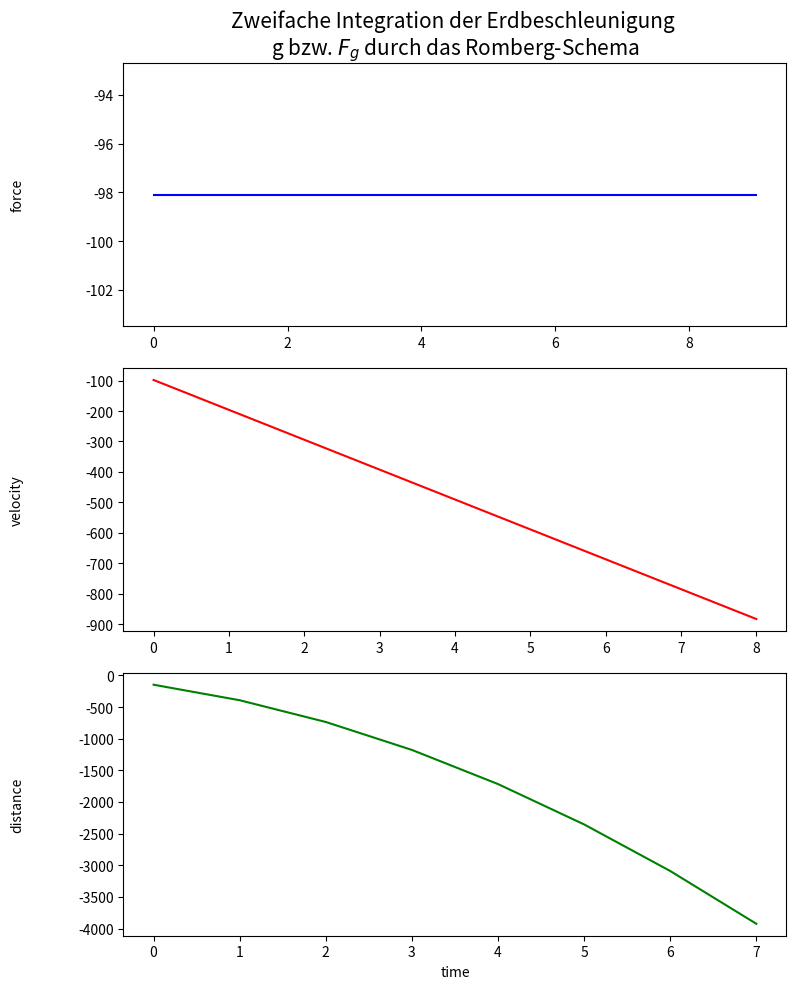

The script that saved this image:
# -*- coding: utf-8 -*-
"""
# Abgabe Projektarbeit Einführung ins Programmieren mit Python
# Projekt:
#     Das Romberg-Verfahren
# Name:
# [redacted]
# Bemerkung:
#     benotet    
"""
import math
import numpy as np
import matplotlib.pyplot as plt

def func_test(x):
    y = x*math.cos(x) + math.exp(x)
    return y

def gravity(x, m = 10):                                                       #masse m = 10kg
    y = -9.81*m
    return y

def romberg(func, a, b, epsilon = 1e-3, ausgabe = 1):                         #bei default ausgabe = 1, dann soll eine "schöne" Dreiecksmatrix ausgegeben werden.
    k = 100                                                                   #einfach eine große zahl, damit genügend viele Iterationen für T_i vorhanden sind.
    h = b-a                                                                   #a, b = untere und obere integralgrenzen. somit ist h der raum der x-achse über den integriert wird.
    T_i = []                                                                  #
    T_i.append( 0.5*h*(func(a)+func(b)) )                                     #T_1 laut definition (z.b: NumerikFürIngenieureUndNaturwissenschaftler S.349 Gl: 10.4). das sind quasi die äußersten eckpunkt des ersten trapezes.                                       #
    if ausgabe == 1:
        print(f"T_1    {T_i[0]:>15.6f}")
    for i in range(1,k):                                                      #
                                                                              #
        T_im = T_i[::]                                                        #copy von liste T_i wird erstellt. in T_im wird die "vorherige" zeile der romberg-matrix gespeichert.
                                                                 
        try:                                                                  #
            T_i[0] = T_im[0] / h                                              #wir teilen hier T_i[0] (T_im ist eine kopie von T_i) durch h, damit wir T_i[0] nicht jedesmal komplett neu berechnen müssen, ...
        except ZeroDivisionError as e:
            print("Fehler:", e)                                               #fängt Fehler ab, wenn man z.B von x = 5 bis 5 integrieren will.
            break
                                                                              #     ...sondern nur die neuen "stützpunkte", die sich zwischen den bereits vorhandenen Trapezen befinden, zur alten trapezsumme addieren müssen.
        h /= 2                                                                #h wird immer halbiert: von T_1 -> T_2; T_2 -> T_4; T_4 -> T_8 usw.
        
        step_size = 1
        for ii in range(2**(i-1)):        
            T_i[0] += func(a+h*step_size)                                     #neues T_i[0] wird berechnet. Die T_i[0] sind dabei die erste Spalte in der Romberg-Matrix und berechnen sich wie folgt: ... 
                                                                              #     ...T(h) = h*[0.5*f(a) + f(t_1) + ... + f(t_n-1) + 0.5*f(b)]
            step_size += 2                                                    #die zahl 2, weil: |1 x x x 5 x x x 9|   ---->   |1 x 3 x 5 x 7 x 9|   ---->   |1 2 3 4 5 6 7 8 9|, wobei "x" die noch fehlenden stützpunkte sind.
                                                                              #                  stepsize = 1; h=4            stepsize = 1,3; h=2            stepsize = 1,3,5; h = 1
                                                                              #                                               wobei die "5" "ausgelassen"
                                                                              #                                               wird, da sie schon in T_i[i-1]
                                                                              #                                               berechnet wurde.
        T_i[0] *= h                                                           #jetzt wird das h mit der richtigen summe multipliziert. richtige summe, weil die "stützstellen" jetzt eingefügt sind.
        
        T_i += [0]                                                            #hier wird die liste T_i um ein element erweitert, da im nächsten schritt ein neues T_i dazukommt.  
        for j in range(1, i+1):
            T_i[j] = (4**j*T_i[j-1]-T_im[j-1])/(4**j-1)                       #rekursionsschritt: aus T_i[i,j-1] und T_i[i-1, j-1] --> T_i[i,j] (z.b: NumerikFürIngenieureUndNaturwissenschaftler S.363 Abb: 10.3)  
                                                                              #schöne darstellung des endergebnisses mit T_1, T_2, T_4, usw. als Satzanfang.
        if ausgabe == 1:
            Trapez_T_i = 2**(len(T_i)-1) 
            for i in range(len(T_i)):
                if i == 0:
                    print(f"T_{Trapez_T_i:<5}", end = "")
                if i != len(T_i)-1:
                    print(f"{T_i[i]:>15.6f}", end = "")
                else:
                    print(f"{T_i[i]:>15.6f}")
        
        
        precision = abs(T_i[i]-T_im[i-1])                                                   #wenn die differenz der letzten beiden elemente der hauptdiagonale der romberg-matrix kleiner als epsilon (oben frei wählbar) sind,
        if (precision < epsilon):
            if ausgabe == 1:                                                                #     ...gilt das ergebnis der romberg funktion als genügend präzise.  
                print(f"Geschätztes Ergebnis durch Romberg nach {len(T_i)} Iterationen:")   #exaktes resultat des integrals: pi/2 + exp(pi/2) - 2 
            return T_i[i]
            
                     
print("Romberg Schema (Elemente auf 6 Nachkommastellen begrenzt):")  
print(f"{romberg(func_test, 0, math.pi/2, epsilon = 1e-4)}") 
print(f"Analytisches Ergebnis:\n{math.pi/2 + math.exp(math.pi/2) - 2}")

#Im anschließenden Teil soll noch qualitativ eine zweifache Integration der Erdbeschleunigung g durchgeführt werden,
#    ...um so die "parabelförmige Wurfkurve" (s = 0.5*g*t**2) zu zeigen. 

fig = plt.figure(figsize = (8,10))
grd = fig.add_gridspec(6,1)
drw = fig.add_subplot(grd[0:2,:])
drw.set_title("Zweifache Integration der Erdbeschleunigung \ng bzw. $F_{g}$ durch das Romberg-Schema", fontsize = 15)
time = np.arange(0, 10, 1)
drw.plot(time, [gravity(x) for x in time], 'b-')
drw.yaxis.set_label_coords(-0.15, 0.5)
drw.set_ylabel('force')

velocity = []
for i in range(len(time)-1):
    velocity_list = romberg(gravity, 0, time[i+1], ausgabe = 0)                #es wird jeweils von 0 bis zu einem bestimmten Zeitpunkt integriert.
    velocity.append(velocity_list)
    

drw = fig.add_subplot(grd[2:4,:])
drw.plot(time[:-1], velocity, 'r-')                                            #damit die dimensionen von xn und yn zusammenpassen (es ist immer eine stützstelle mehr benötigt als es datenpunkte zu berechnen gibt)
drw.yaxis.set_label_coords(-0.15, 0.5)
drw.set_ylabel('velocity')

def lagrange(x):                                                               #ein Lagrange Polynom interpoliert eine Liste von Werten im x,y-Koordinatensystem...
    xn = time[:-1]                                                             #    somit erhalten wir eine Funktion 'lagrange(x)', die kontinuierlich ist, ...
    yn = velocity                                                              #    und damit wieder in die romberg-Funktion eingespeist werden kann...
    ergebnis_sum = 0                                                           #    für die zweite Integration von F_g.
    for i in range(0,len(xn)):
        ergebnis_product = 1
        for j in range(0, len(xn)):
            if i == j:
                continue
            else:
                ergebnis_product = (x - xn[j])/(xn[i]-xn[j])*ergebnis_product
        ergebnis_product = yn[i] * ergebnis_product
        ergebnis_sum = ergebnis_product + ergebnis_sum
    return ergebnis_sum  


distance = []
for i in range(len(velocity)-1):
    distance.append(romberg(lagrange, 0, time[i+1], ausgabe = 0))     


drw = fig.add_subplot(grd[4:6,:])
drw.plot(time[:-2], distance, 'g-')
drw.set_ylabel('distance')
drw.set_xlabel('time') 
drw.yaxis.set_label_coords(-0.15, 0.5)

plt.tight_layout()
#plt.savefig("abschlussprojekt_trajektorien_.png")
plt.show                                                                      #die ausgegebenen Werte sind natürlich Quatsch und sind nur qualitativ, da nicht wirklich die konstante Funktion F_g integriert wurde.

    
    